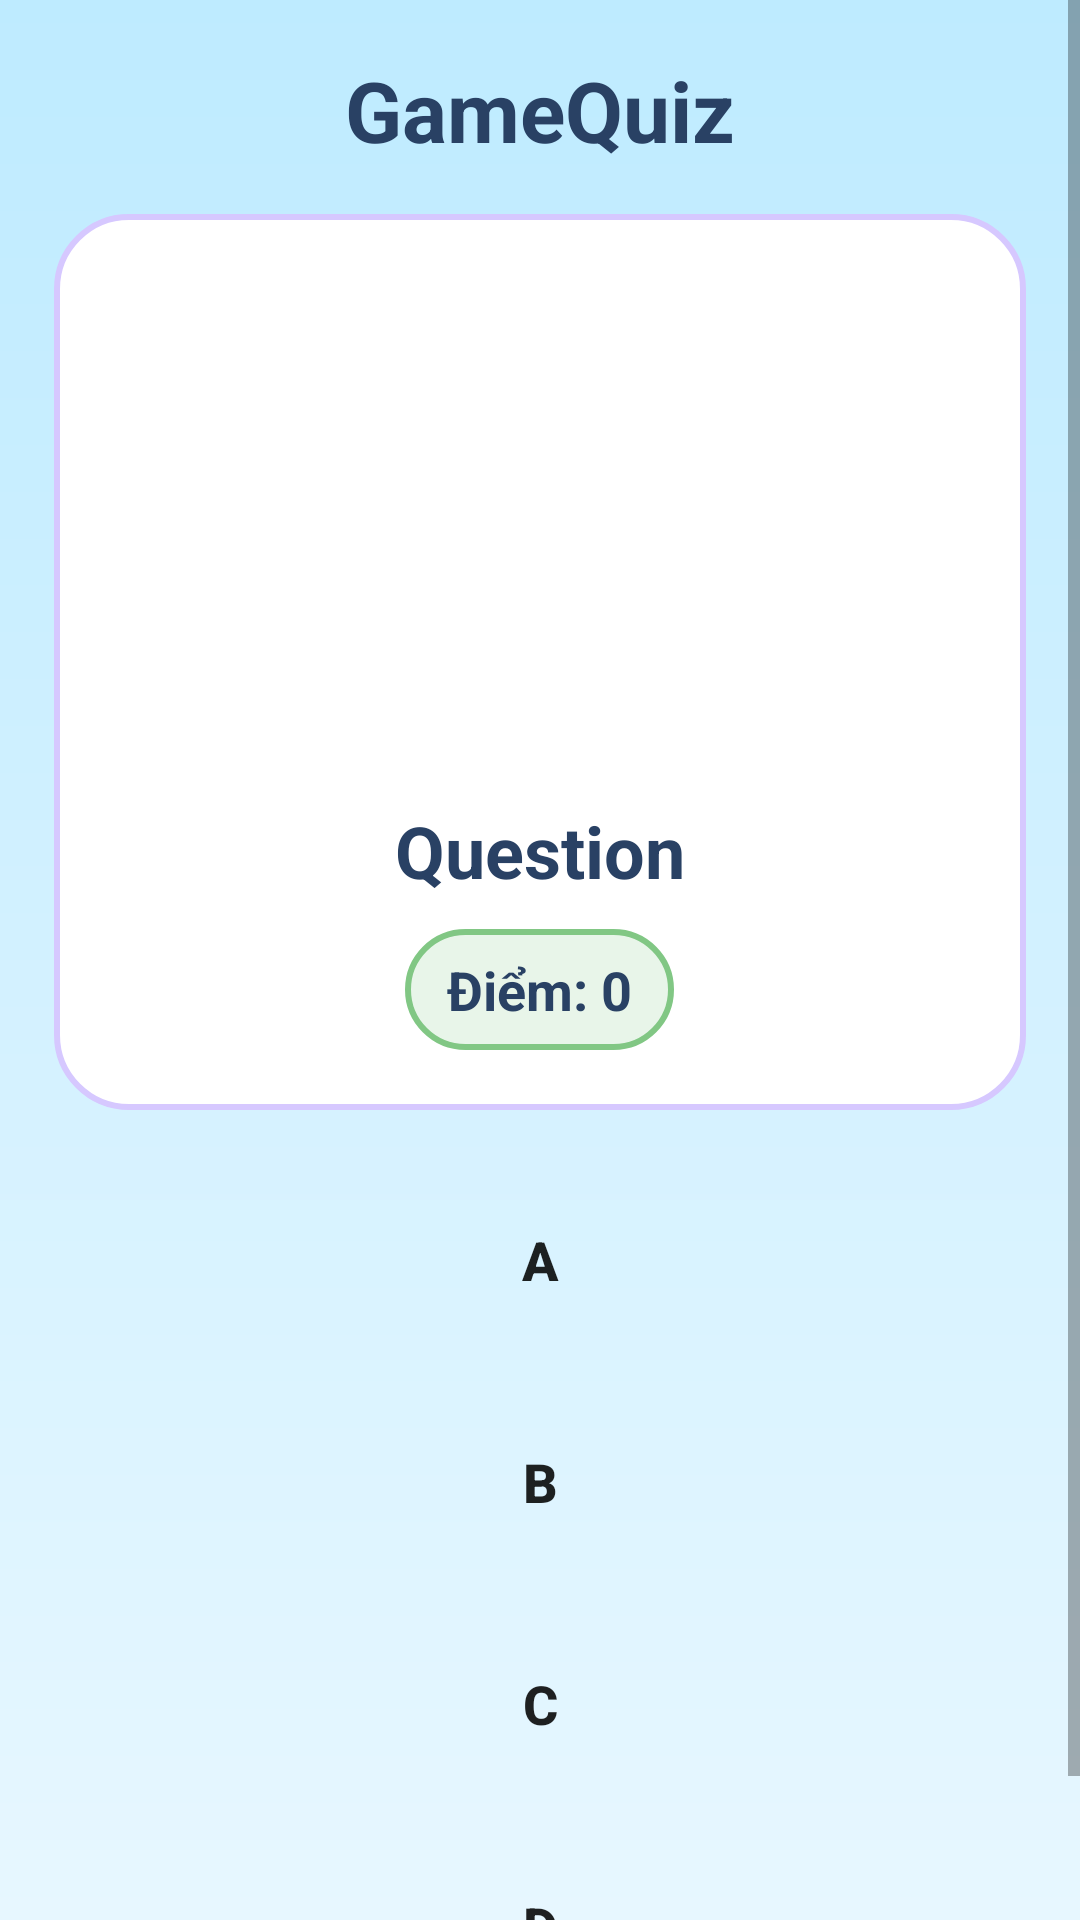

This screen was rendered from an Android layout file. Write that file and the resources it references.
<!-- AndroidManifest.xml: application theme Theme.KidsEnglishAI -->
<!-- res/layout/activity_game_quiz.xml -->
<?xml version="1.0" encoding="utf-8"?>
<ScrollView xmlns:android="http://schemas.android.com/apk/res/android"
    android:layout_width="match_parent"
    android:layout_height="match_parent"
    android:background="@drawable/bg_kid_gradient"
    android:fillViewport="true">

    <LinearLayout
        android:layout_width="match_parent"
        android:layout_height="wrap_content"
        android:orientation="vertical"
        android:padding="18dp">

        <TextView
            android:id="@+id/tvQuizTitle"
            android:layout_width="match_parent"
            android:layout_height="wrap_content"
            android:gravity="center"
            android:text="GameQuiz"
            android:textColor="@color/text_dark"
            android:textSize="28sp"
            android:textStyle="bold" />

        <LinearLayout
            android:layout_width="match_parent"
            android:layout_height="wrap_content"
            android:layout_marginTop="16dp"
            android:background="@drawable/ui_panel"
            android:gravity="center"
            android:orientation="vertical"
            android:padding="20dp">

            <ImageView
            android:id="@+id/imgQuiz"
            android:layout_width="140dp"
            android:layout_height="140dp"
            android:layout_gravity="center"
            android:layout_marginTop="12dp"
            android:layout_marginBottom="12dp"
            android:adjustViewBounds="true"
            android:scaleType="fitCenter"
            android:src="@drawable/owl_mascot" />

            <TextView
                android:id="@+id/tvQuestion"
                android:layout_width="match_parent"
                android:layout_height="wrap_content"
                android:layout_marginTop="12dp"
                android:gravity="center"
                android:text="Question"
                android:textColor="@color/text_dark"
                android:textSize="24sp"
                android:textStyle="bold" />

            <TextView
                android:id="@+id/tvQuizScore"
                android:layout_width="wrap_content"
                android:layout_height="wrap_content"
                android:layout_marginTop="10dp"
                android:background="@drawable/ui_chip"
                android:paddingHorizontal="14dp"
                android:paddingVertical="8dp"
                android:text="Điểm: 0"
                android:textColor="@color/text_dark"
                android:textSize="18sp"
                android:textStyle="bold" />
        </LinearLayout>

        <Button android:id="@+id/btnAnswerA" android:layout_width="match_parent" android:layout_height="64dp" android:layout_marginTop="18dp" android:background="@drawable/ui_button_gold" android:text="A" android:textSize="18sp" android:textStyle="bold" />
        <Button android:id="@+id/btnAnswerB" android:layout_width="match_parent" android:layout_height="64dp" android:layout_marginTop="10dp" android:background="@drawable/ui_button_gold" android:text="B" android:textSize="18sp" android:textStyle="bold" />
        <Button android:id="@+id/btnAnswerC" android:layout_width="match_parent" android:layout_height="64dp" android:layout_marginTop="10dp" android:background="@drawable/ui_button_gold" android:text="C" android:textSize="18sp" android:textStyle="bold" />
        <Button android:id="@+id/btnAnswerD" android:layout_width="match_parent" android:layout_height="64dp" android:layout_marginTop="10dp" android:background="@drawable/ui_button_gold" android:text="D" android:textSize="18sp" android:textStyle="bold" />
    </LinearLayout>
</ScrollView>
<!-- resources referenced by this layout -->
<resources>
  <color name="text_dark">#294164</color>
  <!-- drawable bg_kid_gradient (drawable) -->
  <?xml version="1.0" encoding="utf-8"?>
  <shape xmlns:android="http://schemas.android.com/apk/res/android" android:shape="rectangle">
      <gradient android:startColor="#BEEBFF" android:endColor="#E7F7FF" android:angle="270"/>
  </shape>
  <!-- drawable ui_chip (drawable) -->
  <?xml version="1.0" encoding="utf-8"?>
  <shape xmlns:android="http://schemas.android.com/apk/res/android">
      <solid android:color="#E8F5E9"/>
      <corners android:radius="30dp"/>
      <stroke android:width="2dp" android:color="#81C784"/>
  </shape>
  <!-- drawable ui_panel (drawable) -->
  <shape xmlns:android="http://schemas.android.com/apk/res/android">
      <solid android:color="#FFFFFF"/>
      <corners android:radius="24dp"/>
      <stroke android:width="2dp" android:color="#D6C8FF"/>
  </shape>
  <style name="Theme.KidsEnglishAI" parent="Theme.MaterialComponents.DayNight.NoActionBar">
          <item name="colorPrimary">@color/primary_blue</item>
          <item name="colorPrimaryVariant">@color/deep_blue</item>
          <item name="colorOnPrimary">@color/white</item>
          <item name="colorSecondary">@color/pink</item>
          <item name="android:statusBarColor">@color/primary_blue</item>
          <item name="android:windowLightStatusBar" tools:targetApi="23">false</item>
          <item name="android:windowBackground">@drawable/bg_sky</item>
      </style>
  <color name="primary_blue">#4E86FF</color>
  <color name="deep_blue">#2B59B8</color>
  <color name="white">#FFFFFF</color>
  <color name="pink">#FFC8DE</color>
  <!-- drawable bg_sky (drawable) -->
  <layer-list xmlns:android="http://schemas.android.com/apk/res/android">
      <item>
          <shape android:shape="rectangle">
              <gradient android:angle="270" android:startColor="@color/sky_start" android:endColor="@color/sky_end"/>
          </shape>
      </item>
      <item android:top="40dp" android:left="16dp">
          <shape android:shape="oval">
              <size android:width="120dp" android:height="52dp"/>
              <solid android:color="#80FFFFFF"/>
          </shape>
      </item>
      <item android:top="80dp" android:right="20dp" android:gravity="right">
          <shape android:shape="oval">
              <size android:width="100dp" android:height="44dp"/>
              <solid android:color="#66FFFFFF"/>
          </shape>
      </item>
  </layer-list>
  <color name="sky_start">#9FDFFF</color>
  <color name="sky_end">#E9F9FF</color>
</resources>
